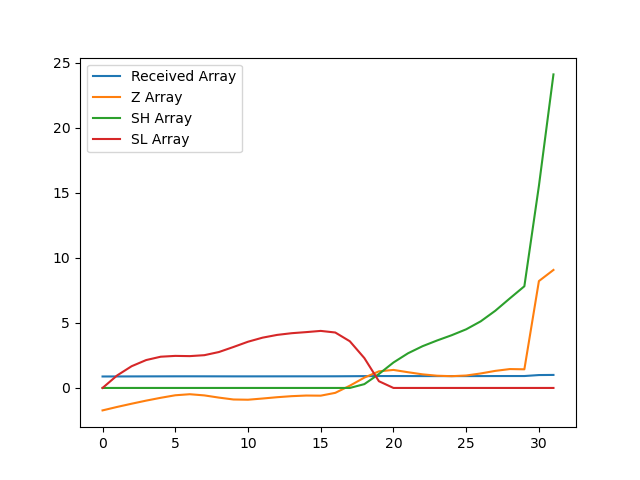

Data behind this chart, as committed beside it:
, index, year, val, Received Array, Z Array, SH Array, SL Array
0, 8450, 1990, 16480, 0.8803, -1.725, 0.0, 0.0
1, 8453, 1991, 16535, 0.8833, -1.459, 0.0, 0.9588
2, 8456, 1992, 16587, 0.886, -1.211, 0.0, 1.67
3, 8459, 1993, 16636, 0.8887, -0.9734, 0.0, 2.143
4, 8462, 1994, 16681, 0.8911, -0.7566, 0.0, 2.4
5, 8465, 1995, 16721, 0.8932, -0.5629, 0.0, 2.463
6, 8468, 1996, 16738, 0.8941, -0.4823, 0.0, 2.445
7, 8471, 1997, 16719, 0.8931, -0.5726, 0.0, 2.517
8, 8474, 1998, 16684, 0.8912, -0.742, 0.0, 2.76
9, 8477, 1999, 16654, 0.8896, -0.8866, 0.0, 3.146
10, 8480, 2000, 16650, 0.8894, -0.9046, 0.0, 3.551
11, 8483, 2001, 16670, 0.8905, -0.8122, 0.0, 3.863
12, 8486, 2002, 16690, 0.8916, -0.7116, 0.0, 4.075
13, 8489, 2003, 16707, 0.8925, -0.6313, 0.0, 4.206
14, 8492, 2004, 16717, 0.893, -0.5834, 0.0, 4.289
15, 8495, 2005, 16715, 0.8929, -0.5929, 0.0, 4.382
16, 8498, 2006, 16760, 0.8953, -0.3768, 0.0, 4.259
17, 8501, 2007, 16874, 0.9014, 0.1721, 0.0, 3.587
18, 8504, 2008, 17003, 0.9083, 0.7936, 0.2936, 2.293
19, 8507, 2009, 17103, 0.9136, 1.276, 1.07, 0.5171
20, 8510, 2010, 17126, 0.9148, 1.385, 1.955, 0.0
21, 8513, 2011, 17089, 0.9129, 1.208, 2.663, 0.0
22, 8516, 2012, 17055, 0.9111, 1.045, 3.207, 0.0
23, 8519, 2013, 17033, 0.9099, 0.9394, 3.647, 0.0
24, 8522, 2014, 17026, 0.9095, 0.9033, 4.05, 0.0
25, 8525, 2015, 17036, 0.9101, 0.955, 4.505, 0.0
26, 8528, 2016, 17069, 0.9118, 1.113, 5.118, 0.0
27, 8531, 2017, 17110, 0.914, 1.311, 5.929, 0.0
28, 8534, 2018, 17139, 0.9156, 1.45, 6.88, 0.0
29, 8537, 2019, 17135, 0.9154, 1.432, 7.812, 0.0
30, 8540, 2020, 18543, 0.9905, 8.211, 15.52, 0.0
31, 8543, 2021, 18720, 1.0, 9.065, 24.09, 0.0
